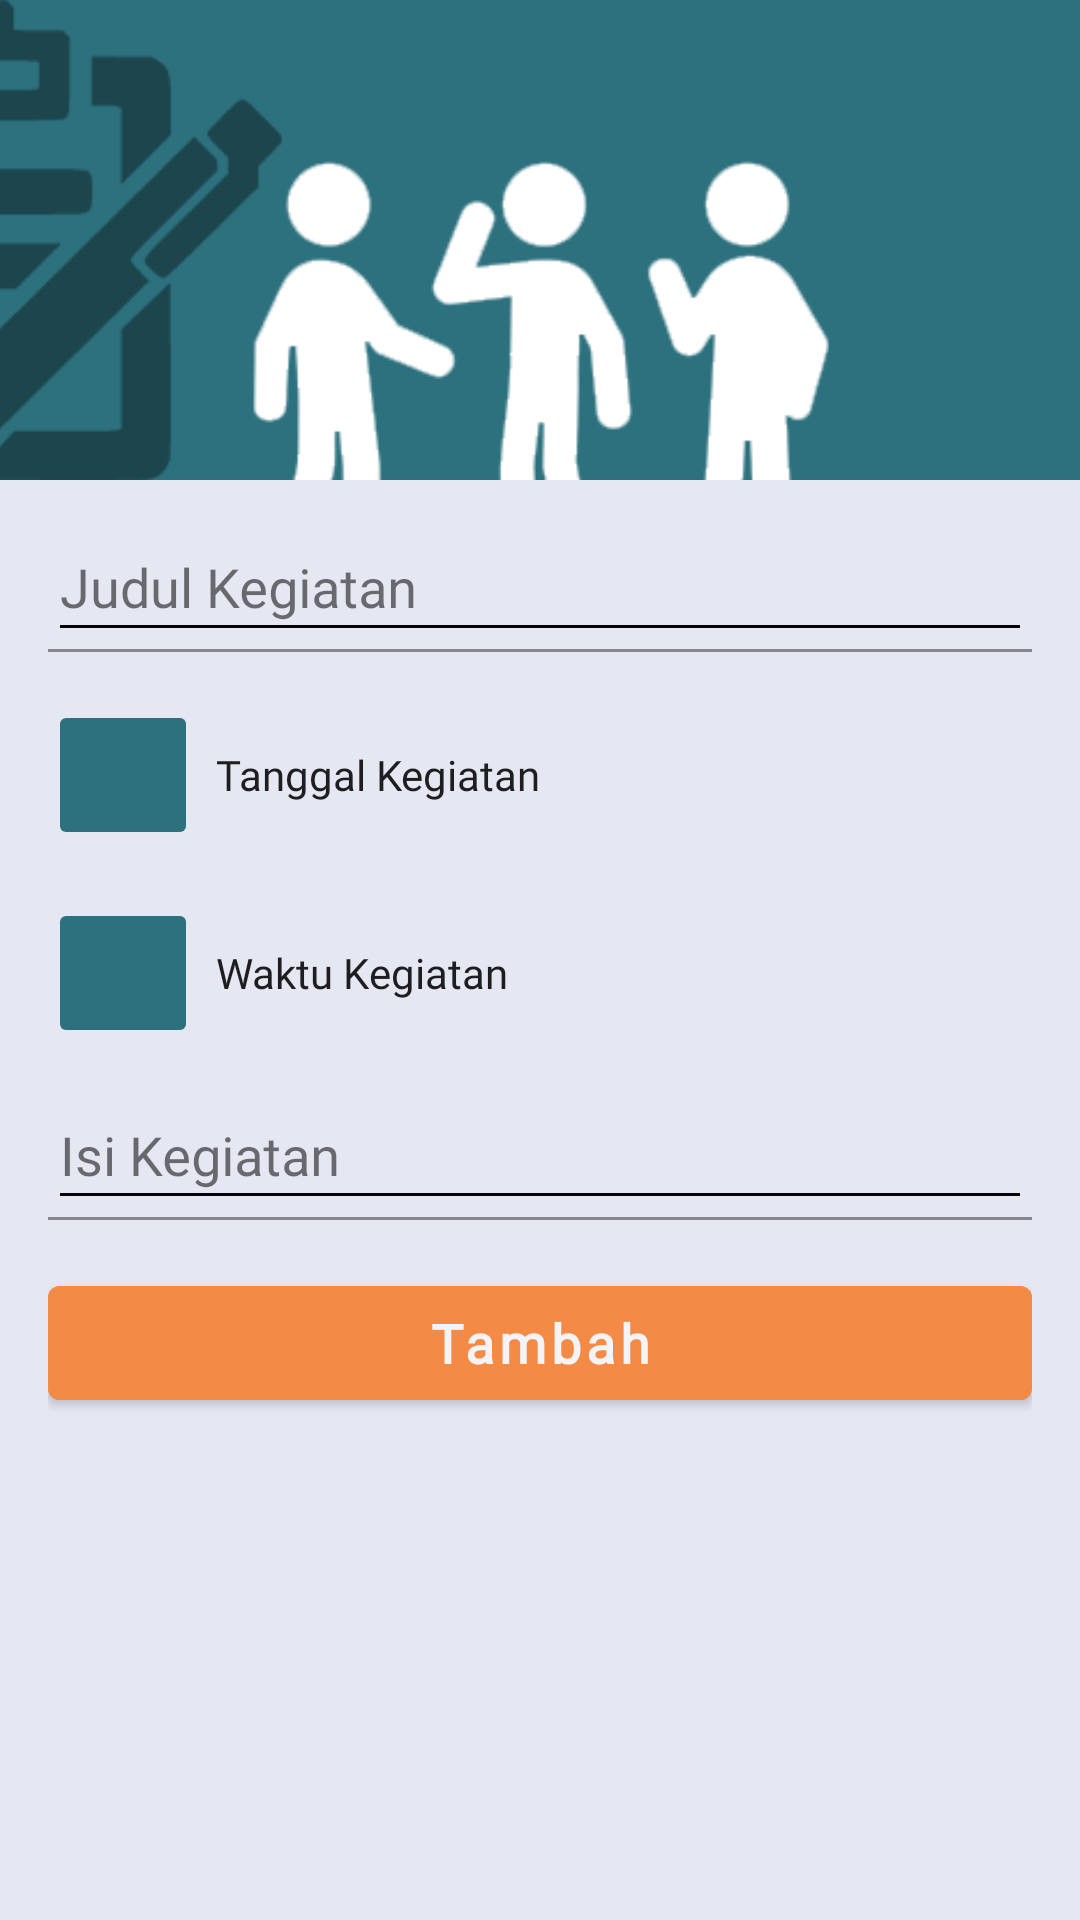

This screen was rendered from an Android layout file. Write that file and the resources it references.
<!-- AndroidManifest.xml: application theme AppTheme -->
<!-- res/layout/fragment_data_kegiatan.xml -->
<?xml version="1.0" encoding="utf-8"?>
<androidx.constraintlayout.widget.ConstraintLayout xmlns:android="http://schemas.android.com/apk/res/android"
    xmlns:tools="http://schemas.android.com/tools"
    android:layout_width="match_parent"
    android:layout_height="match_parent"
    xmlns:app="http://schemas.android.com/apk/res-auto"
    android:background="@color/colorBackground"
    tools:context=".admin.DataKegiatanFragment">

    <ProgressBar
        android:id="@+id/pg_kegiatan"
        android:layout_width="80dp"
        android:layout_height="80dp"
        android:visibility="gone"
        app:layout_constraintBottom_toBottomOf="parent"
        app:layout_constraintEnd_toEndOf="parent"
        app:layout_constraintStart_toStartOf="parent"
        app:layout_constraintTop_toTopOf="parent" />

    <ImageView
        android:id="@+id/img_kegiatan"
        android:layout_width="match_parent"
        android:layout_height="160dp"
        android:layout_gravity="center"
        android:scaleType="centerCrop"
        android:src="@drawable/kegiatan"
        app:layout_constraintEnd_toEndOf="parent"
        app:layout_constraintStart_toStartOf="parent"
        app:layout_constraintTop_toTopOf="parent"
        app:layout_constraintBottom_toTopOf="@id/textInputLayout"/>

    <com.google.android.material.textfield.TextInputLayout
        android:id="@+id/textInputLayout"
        android:layout_width="match_parent"
        android:layout_height="wrap_content"
        android:layout_marginStart="16dp"
        android:layout_marginTop="16dp"
        android:layout_marginEnd="16dp"
        android:textColorHint="@color/textLayout"
        android:theme="@style/EditScreenTextInputLayoutStyle"
        app:layout_constraintBottom_toTopOf="@+id/ll_tgl"
        app:layout_constraintEnd_toEndOf="parent"
        app:layout_constraintStart_toStartOf="parent"
        app:layout_constraintTop_toBottomOf="@id/img_kegiatan">

        <EditText
            android:id="@+id/et_kegiatan_judul"
            android:layout_width="match_parent"
            android:layout_height="match_parent"
            android:autofillHints="@string/judul_kegiatan"
            android:drawablePadding="16dp"
            android:fontFamily="@font/roboto"
            android:hint="@string/judul_kegiatan"
            android:maxLines="1"
            android:textColor="#070707"
            tools:ignore="TextFields" />
    </com.google.android.material.textfield.TextInputLayout>

    <LinearLayout
        android:id="@+id/ll_tgl"
        android:layout_width="match_parent"
        android:layout_height="wrap_content"
        android:layout_marginStart="16dp"
        android:layout_marginTop="16dp"
        android:layout_marginEnd="16dp"
        android:gravity="center_vertical"
        android:orientation="horizontal"
        app:layout_constraintBottom_toTopOf="@+id/ll_jam"
        app:layout_constraintEnd_toEndOf="parent"
        app:layout_constraintStart_toStartOf="parent"
        app:layout_constraintTop_toBottomOf="@+id/textInputLayout">

        <ImageButton
            android:id="@+id/btn_kegiatan_tgl"
            style="@style/Base.Widget.Appcompat.ImageButton"
            android:layout_width="50dp"
            android:layout_height="50dp"
            android:backgroundTint="@color/colorPrimary"
            android:src="@drawable/ic_baseline_insert_invitation_24"
            tools:ignore="ContentDescription" />

        <TextView
            android:id="@+id/tv_kegiatan_tgl"
            style="@style/StyleText"
            android:layout_width="wrap_content"
            android:layout_height="match_parent"
            android:layout_marginStart="6dp"
            android:gravity="center_vertical"
            android:text="@string/tanggal_kegiatan" />

    </LinearLayout>

    <LinearLayout
        android:id="@+id/ll_jam"
        android:layout_width="match_parent"
        android:layout_height="wrap_content"
        android:layout_marginStart="16dp"
        android:layout_marginTop="16dp"
        android:layout_marginEnd="16dp"
        android:gravity="center_vertical"
        android:orientation="horizontal"
        app:layout_constraintBottom_toTopOf="@+id/textInputLayout3"
        app:layout_constraintEnd_toEndOf="parent"
        app:layout_constraintStart_toStartOf="parent"
        app:layout_constraintTop_toBottomOf="@+id/ll_tgl">

        <ImageButton
            android:id="@+id/btn_kegiatan_jam"
            style="@style/Base.Widget.Appcompat.ImageButton"
            android:layout_width="50dp"
            android:layout_height="50dp"
            android:backgroundTint="@color/colorPrimary"
            android:src="@drawable/ic_baseline_access_time_24"
            tools:ignore="ContentDescription" />

        <TextView
            android:id="@+id/tv_kegiatan_jam"
            style="@style/StyleText"
            android:layout_width="wrap_content"
            android:layout_height="match_parent"
            android:layout_marginStart="6dp"
            android:gravity="center_vertical"
            android:text="@string/waktu_kegiatan" />

    </LinearLayout>

    <com.google.android.material.textfield.TextInputLayout
        android:id="@+id/textInputLayout3"
        android:layout_width="match_parent"
        android:layout_height="wrap_content"
        android:layout_marginStart="16dp"
        android:layout_marginTop="16dp"
        android:layout_marginEnd="16dp"
        android:layout_marginBottom="16dp"
        android:textColorHint="@color/textLayout"
        android:theme="@style/EditScreenTextInputLayoutStyle"
        app:layout_constraintBottom_toTopOf="@+id/ll_tambah"
        app:layout_constraintEnd_toEndOf="parent"
        app:layout_constraintStart_toStartOf="parent"
        app:layout_constraintTop_toBottomOf="@id/ll_jam">

        <EditText
            android:id="@+id/et_kegiatan_isi"
            android:layout_width="match_parent"
            android:layout_height="match_parent"
            android:autofillHints="@string/isi_pengajian"
            android:drawablePadding="16dp"
            android:fontFamily="@font/roboto"
            android:hint="@string/isi_kegiatan"
            android:inputType="text"
            android:maxLines="1"
            android:textColor="#070707" />
    </com.google.android.material.textfield.TextInputLayout>

    <LinearLayout
        android:id="@+id/ll_tambah"
        android:layout_width="match_parent"
        android:layout_height="wrap_content"
        android:layout_marginStart="16dp"
        android:layout_marginTop="16dp"
        android:layout_marginEnd="16dp"
        android:gravity="center"
        android:orientation="vertical"
        app:layout_constraintEnd_toEndOf="parent"
        app:layout_constraintStart_toStartOf="parent"
        app:layout_constraintTop_toBottomOf="@id/textInputLayout3">

        <Button
            android:id="@+id/btn_kegiatan_tambah"
            android:layout_width="match_parent"
            android:layout_height="50dp"
            android:backgroundTint="@color/colorAccent"
            android:fontFamily="@font/roboto"
            android:text="@string/tambah_data"
            android:textAllCaps="false"
            android:textColor="@color/colorWhite"
            android:textStyle="bold"
            android:textSize="18sp"/>

    </LinearLayout>

</androidx.constraintlayout.widget.ConstraintLayout>
<!-- resources referenced by this layout -->
<resources>
  <color name="colorAccent">#f38a46</color>
  <color name="colorBackground">#e5e7f3</color>
  <color name="colorPrimary">#2D717E</color>
  <color name="colorWhite">#F3F3F8</color>
  <color name="textLayout">#8D040404</color>
  <!-- drawable kegiatan: png bitmap (drawable, 30344 bytes) -->
  <string name="isi_kegiatan">Isi Kegiatan</string>
  <string name="isi_pengajian">Isi Pengajian</string>
  <string name="judul_kegiatan">Judul Kegiatan</string>
  <string name="tambah_data">Tambah</string>
  <string name="tanggal_kegiatan">Tanggal Kegiatan</string>
  <string name="waktu_kegiatan">Waktu Kegiatan</string>
  <style name="Base.Widget.Appcompat.ImageButton" parent="AppTheme">
  
      </style>
  <style name="EditScreenTextInputLayoutStyle" parent="AppTheme.Admin">
          <item name="colorPrimaryDark">@color/colorPrimaryDark</item>
          <item name="colorControlNormal">@color/textInputLayout</item>
          <item name="colorControlActivated">@color/textInputLayout</item>
          <item name="colorControlHighlight">@color/textInputLayout</item>
          <item name="colorAccent">@color/textInputLayout</item>
          <item name="android:textColorHint">@color/textInputLayout</item>
      </style>
  <style name="StyleText" parent="AppTheme">
          <item name="android:fontFamily">@font/roboto</item>
      </style>
  <style name="AppTheme" parent="Theme.MaterialComponents.Light.NoActionBar">
          
          <item name="colorPrimary">@color/colorPrimary</item>
          <item name="colorPrimaryDark">@color/colorPrimaryDark</item>
          <item name="colorAccent">@color/colorAccent</item>
      </style>
  <style name="AppTheme.Admin" parent="Theme.AppCompat.Light.NoActionBar">
          
          <item name="colorPrimary">@color/colorPrimary</item>
          <item name="colorPrimaryDark">@color/textInputLayout</item>
          <item name="colorAccent">@color/colorAccent</item>
      </style>
  <color name="colorPrimaryDark">#2D717E</color>
  <color name="textInputLayout">#040404</color>
</resources>
